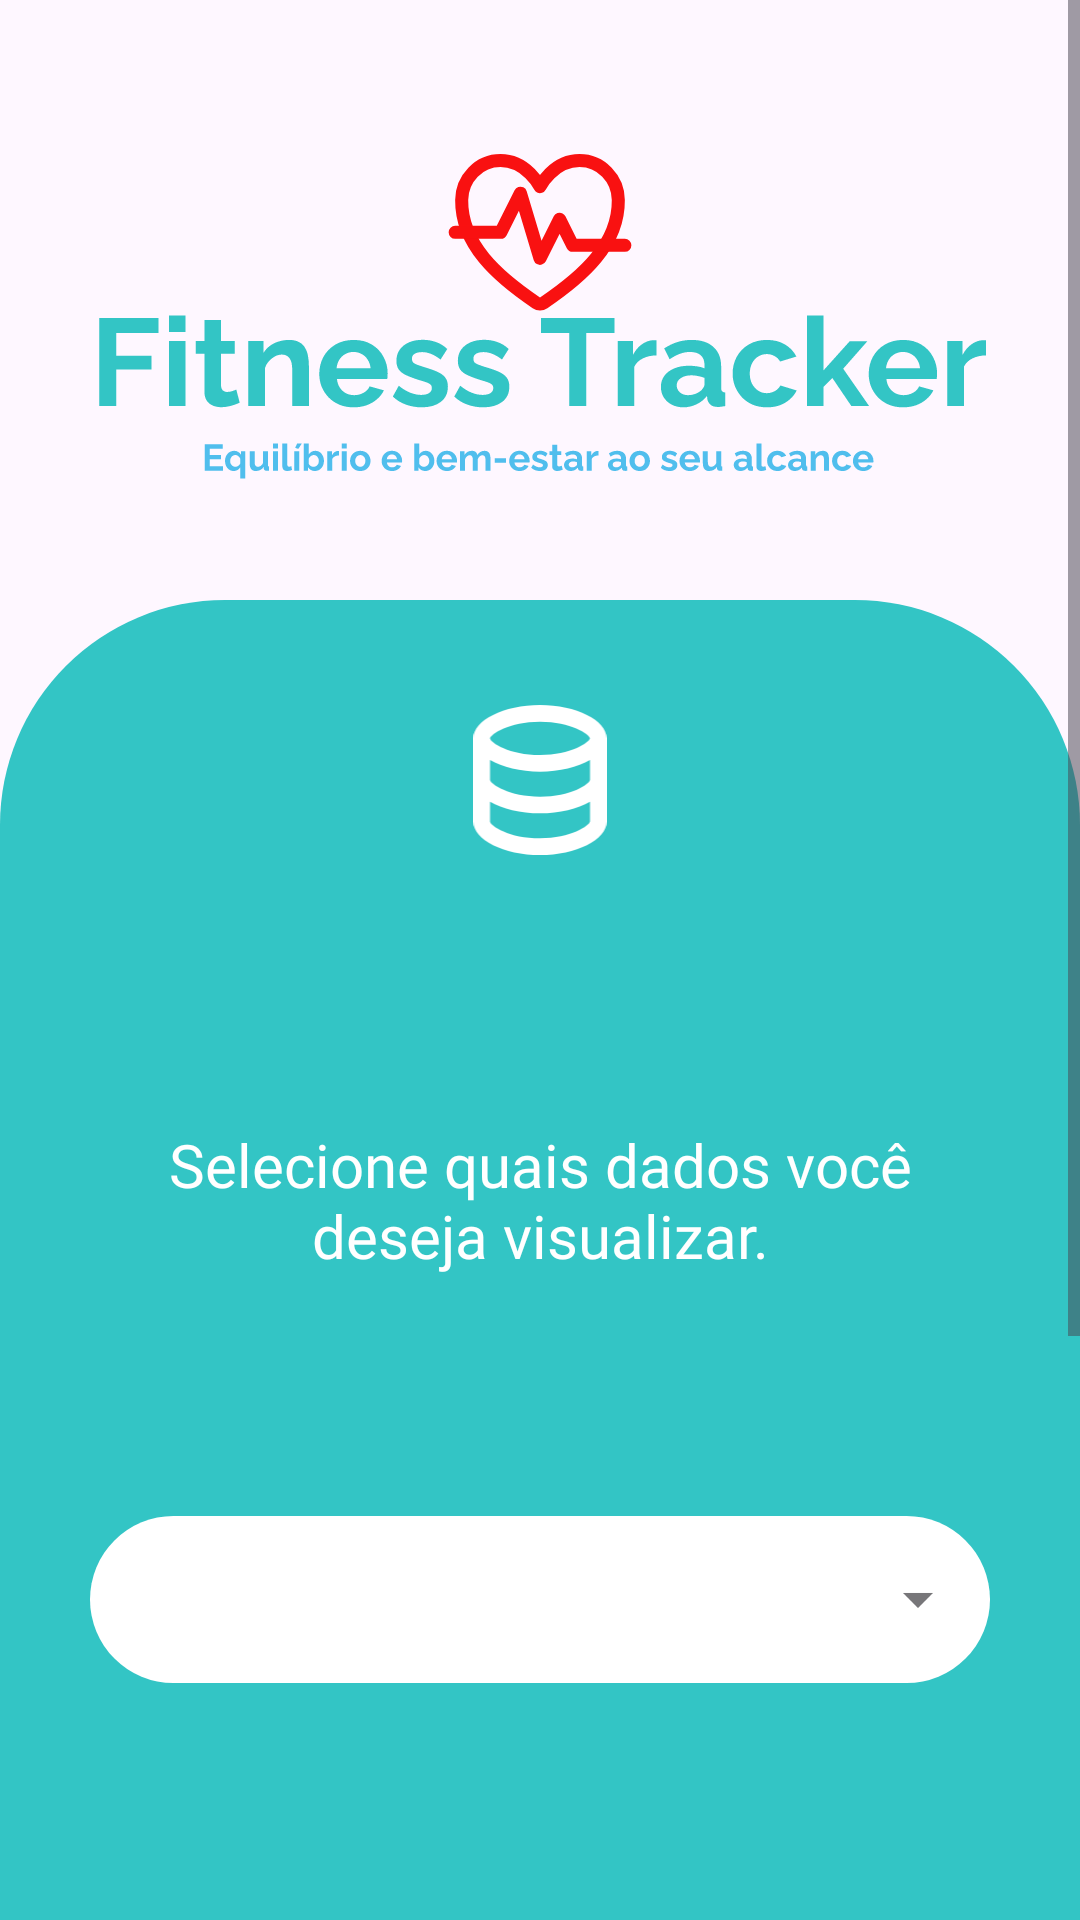

Android layout source for this screen:
<!-- AndroidManifest.xml: application theme Theme.FitnessTracker -->
<!-- res/layout/activity_data.xml -->
<?xml version="1.0" encoding="utf-8"?>
<ScrollView xmlns:android="http://schemas.android.com/apk/res/android"
    xmlns:app="http://schemas.android.com/apk/res-auto"
    xmlns:tools="http://schemas.android.com/tools"
    android:layout_width="wrap_content"
    android:layout_height="wrap_content">

    <LinearLayout
        android:layout_width="wrap_content"
        android:layout_height="wrap_content"
        android:gravity="center"
        android:orientation="vertical">

        <FrameLayout
            android:layout_width="wrap_content"
            android:layout_height="wrap_content">

            <ImageView

                android:id="@+id/imageView"
                style="@style/ImageViewForm"
                android:layout_width="match_parent"
                android:layout_height="wrap_content"
                android:src="@drawable/logo_fitness_track" />

            <View
                android:id="@+id/menu"
                style="@style/ViewForm"
                android:background="@drawable/background_menu" />


            <ImageView
                android:layout_width="50dp"
                android:layout_height="50dp"
                android:layout_gravity="center"
                android:layout_marginBottom="200dp"
                android:src="@drawable/vector_data_white" />

            <TextView
                android:layout_width="wrap_content"
                android:layout_height="wrap_content"
                android:layout_gravity="center"
                android:layout_marginStart="30dp"
                android:layout_marginEnd="30dp"
                android:layout_marginBottom="60dp"
                android:fontFamily="@font/raleway_medium"
                android:text="Selecione quais dados você deseja visualizar."
                android:textAlignment="center"
                android:textColor="@color/white"
                android:textSize="20sp" />

            <LinearLayout
                android:layout_width="match_parent"
                android:layout_height="wrap_content"
                android:layout_marginTop="500dp"
                android:gravity="center"
                android:orientation="vertical">

                <com.google.android.material.textfield.TextInputLayout
                    android:layout_width="match_parent"
                    android:layout_height="wrap_content"
                    style="@style/AutoTextViewForm">
                    
                    <AutoCompleteTextView
                        android:fontFamily="@font/raleway"
                        android:background="@drawable/background_entry"
                        android:id="@+id/auto_data"
                        android:layout_width="match_parent"
                        android:layout_height="wrap_content"
                        android:popupBackground="@drawable/rounded_dropdown"
                        android:inputType="none"/>



                </com.google.android.material.textfield.TextInputLayout>


                <Button
                    android:id="@+id/btn_select"
                    android:layout_marginTop="60dp"
                    android:text="@string/select"
                    android:layout_width="wrap_content"
                    android:textColor="#50BEED"
                    android:backgroundTint="@color/white"
                    android:layout_height="wrap_content"/>


            </LinearLayout>

        </FrameLayout>

    </LinearLayout>

</ScrollView>
<!-- resources referenced by this layout -->
<resources>
  <color name="white">#FFFFFFFF</color>
  <!-- drawable background_entry (drawable) -->
  <?xml version="1.0" encoding="utf-8"?>
  <shape xmlns:android="http://schemas.android.com/apk/res/android">
      <solid android:color="@color/white"/>
      <corners android:radius="30dp"/>
    
  </shape>
  <!-- drawable background_menu (drawable) -->
  <?xml version="1.0" encoding="utf-8"?>
  <shape xmlns:android="http://schemas.android.com/apk/res/android">
  
      <solid android:color="#33C5C5" />
      <corners android:topRightRadius="75dp"
          android:topLeftRadius="75dp"/>
  
  </shape>
  <!-- drawable logo_fitness_track: vector/xml drawable (drawable, 36631 chars, omitted) -->
  <!-- drawable rounded_dropdown (drawable) -->
  <shape xmlns:android="http://schemas.android.com/apk/res/android">
      <solid android:color="#FFFFFF" /> 
  
      
      <corners android:radius="16dp" /> 
  
      <stroke
          android:width="1dp"
          android:color="#DDDDDD" /> 
  
      <padding
          android:left="8dp"
          android:right="8dp"
          android:top="8dp"
          android:bottom="8dp" />
  </shape>
  <!-- drawable vector_data_white (drawable) -->
  <vector xmlns:android="http://schemas.android.com/apk/res/android"
      android:width="16dp"
      android:height="18dp"
      android:viewportWidth="16"
      android:viewportHeight="18">
    <path
        android:pathData="M16,14V4C16,1.832 12.337,0 8,0C3.663,0 0,1.832 0,4V14C0,16.168 3.663,18 8,18C12.337,18 16,16.168 16,14ZM8,2C11.691,2 13.931,3.507 14,3.994C13.931,4.493 11.691,6 8,6C4.309,6 2.069,4.493 2,4.006C2.069,3.507 4.309,2 8,2ZM2,6.607C3.479,7.454 5.637,8 8,8C10.363,8 12.521,7.454 14,6.607V8.994C13.931,9.493 11.691,11 8,11C4.309,11 2.069,9.493 2,9V6.607ZM2,14V11.607C3.479,12.454 5.637,13 8,13C10.363,13 12.521,12.454 14,11.607V13.994C13.931,14.493 11.691,16 8,16C4.309,16 2.069,14.493 2,14Z"
        android:fillColor="#FFFFFF"/>
  </vector>
  <string name="select">SELECIONAR</string>
  <style name="AutoTextViewForm" parent="@style/Widget.MaterialComponents.TextInputLayout.OutlinedBox.ExposedDropdownMenu">
          <item name="android:layout_marginStart">30dp</item>
          <item name="android:layout_marginBottom">40dp</item>
          <item name="android:layout_marginEnd">30dp</item>
      </style>
  <style name="ImageViewForm">
          <item name="android:layout_marginStart">30dp</item>
          <item name="android:layout_marginTop">30dp</item>
          <item name="android:layout_marginEnd">30dp</item>
      </style>
  <style name="ViewForm">
          <item name="android:layout_width">wrap_content</item>
          <item name="android:layout_height">720dp</item>
          <item name="android:layout_marginTop">200dp</item>
      </style>
  <style name="Theme.FitnessTracker" parent="Base.Theme.FitnessTracker" />
  <style name="Base.Theme.FitnessTracker" parent="Theme.Material3.DayNight.NoActionBar">
          
          <item name="android:windowTranslucentStatus">true</item>
          
      </style>
</resources>
